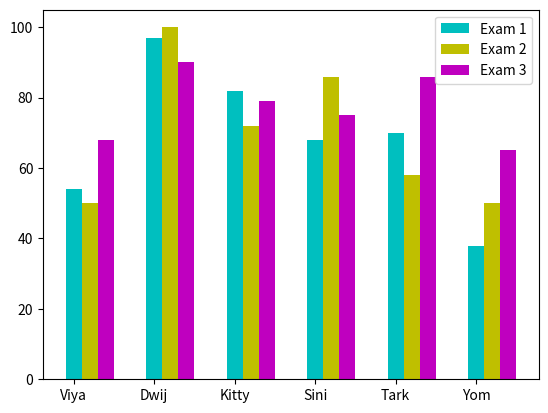

Write the Python code that produced this figure.
import matplotlib.pyplot as pt
import numpy as np
names=['Viya','Dwij','Kitty','Sini','Tark','Yom']
E1=[54,97,82,68,70,38]
E2=[50,100,72,86,58,50]
E3=[68,90,79,75,86,65]
x=np.arange(len(E1))
pt.bar(names,E1,width=0.2,label="Exam 1",color='c')
pt.bar(x+0.2,E2,width=0.2,label="Exam 2",color='y')
pt.bar(x+0.4,E3,width=0.2,label="Exam 3",color='m')
pt.legend()
pt.show()
